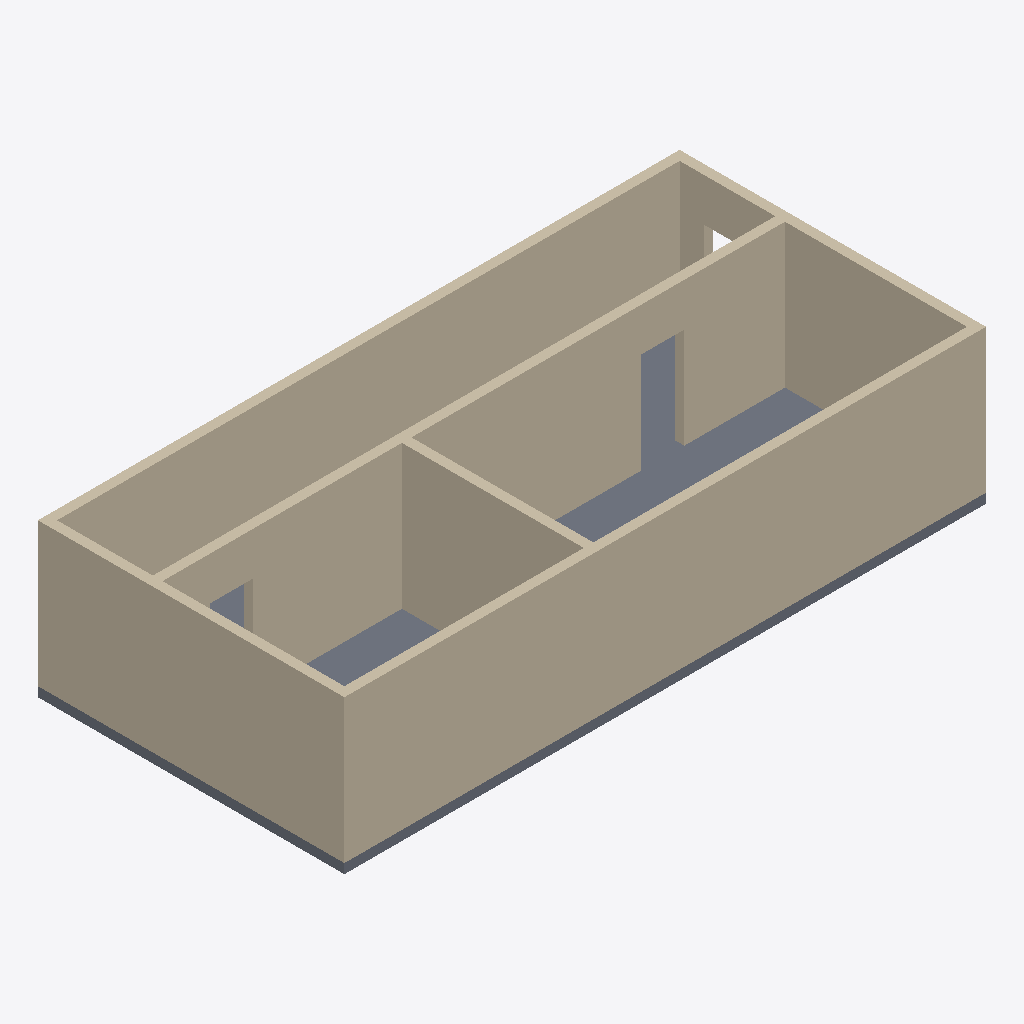
Isometric view of an IFC building model (IFC-SPF (STEP), schema IFC4, length unit millimetre), seen from the south-west, elements coloured by IFC class: 10 walls (beige), 3 slabs (grey).
Extent 13.4 m × 6.4 m × 3.2 m (x, y, z). Storeys (1): Ground at 0.00 m. Elements (13): 10 IfcWall, 3 IfcSlab.

HEADER;
FILE_DESCRIPTION(('ViewDefinition [CoordinationView]'),'2;1');
FILE_NAME('','2026-04-25T22:12:32',(''),(''),'IfcOpenShell 0.8.0','IfcOpenShell 0.8.0','');
FILE_SCHEMA(('IFC4'));
ENDSEC;
DATA;
#1=IFCPROJECT('1xjaqUOaX3LQsr$GbspllR',$,$,$,$,$,$,(#8,#12),#3);
#18=IFCSITE('0Eivpn3yX7WvLbL3UwSH5L',$,'Site',$,$,$,$,$,$,$,$,$,$,$);
#19=IFCBUILDING('3R3ykKW7n6ufRlQnyj4f2r',$,'Building',$,$,$,$,$,$,$,$,$);
#20=IFCBUILDINGSTOREY($,$,'Ground',$,$,$,$,$,$,0.0);
#289=IFCWALL('2TDLMBk05B3OlvdRcavQoq',$,$,$,$,#387,#315,$,$);
#191=IFCWALL('1au1ESN6nEwxPymwG4sjG$',$,$,$,$,#273,#222,$,$);
#190=IFCWALL('1ng5CdV$rFJ9$ntaKVWyZx',$,$,$,$,#283,#223,$,$);
#73=IFCWALL('2lqh4M0yLCB8mCpfLr$LzB',$,$,$,$,#115,#104,$,$);
#116=IFCWALL('3NWt79LcbAdRu2EIBOwpRu',$,$,$,$,#134,#128,$,$);
#72=IFCWALL('0$L1J_fPb2LfhFlEUAU1HO',$,$,$,$,#110,#105,$,$);
#117=IFCWALL('3WKmIfzzr9Ig5lKBAAez$q',$,$,$,$,#139,#129,$,$);
#224=IFCWALL('3kQDm8owbC8eQWHjzkaEho',$,$,$,$,#278,#230,$,$);
#317=IFCWALL('01uklhvJX9ePJX4IZ9F2Nz',$,$,$,$,#377,#329,$,$);
#231=IFCSLAB('15VkMzTZP0juXeZm1CUb6r',$,$,$,$,#288,#245,$,$);
#140=IFCSLAB('36OJIM_2P5mvTEPn54JkO3',$,$,$,$,#159,#154,$,$);
#316=IFCWALL('2kfnSKKUn8xOHtpEEs_Vhe',$,$,$,$,#382,#328,$,$);
#330=IFCSLAB('2cJN0DlNn5l927LYXYF91b',$,$,$,$,#372,#344,$,$);
ENDSEC;
